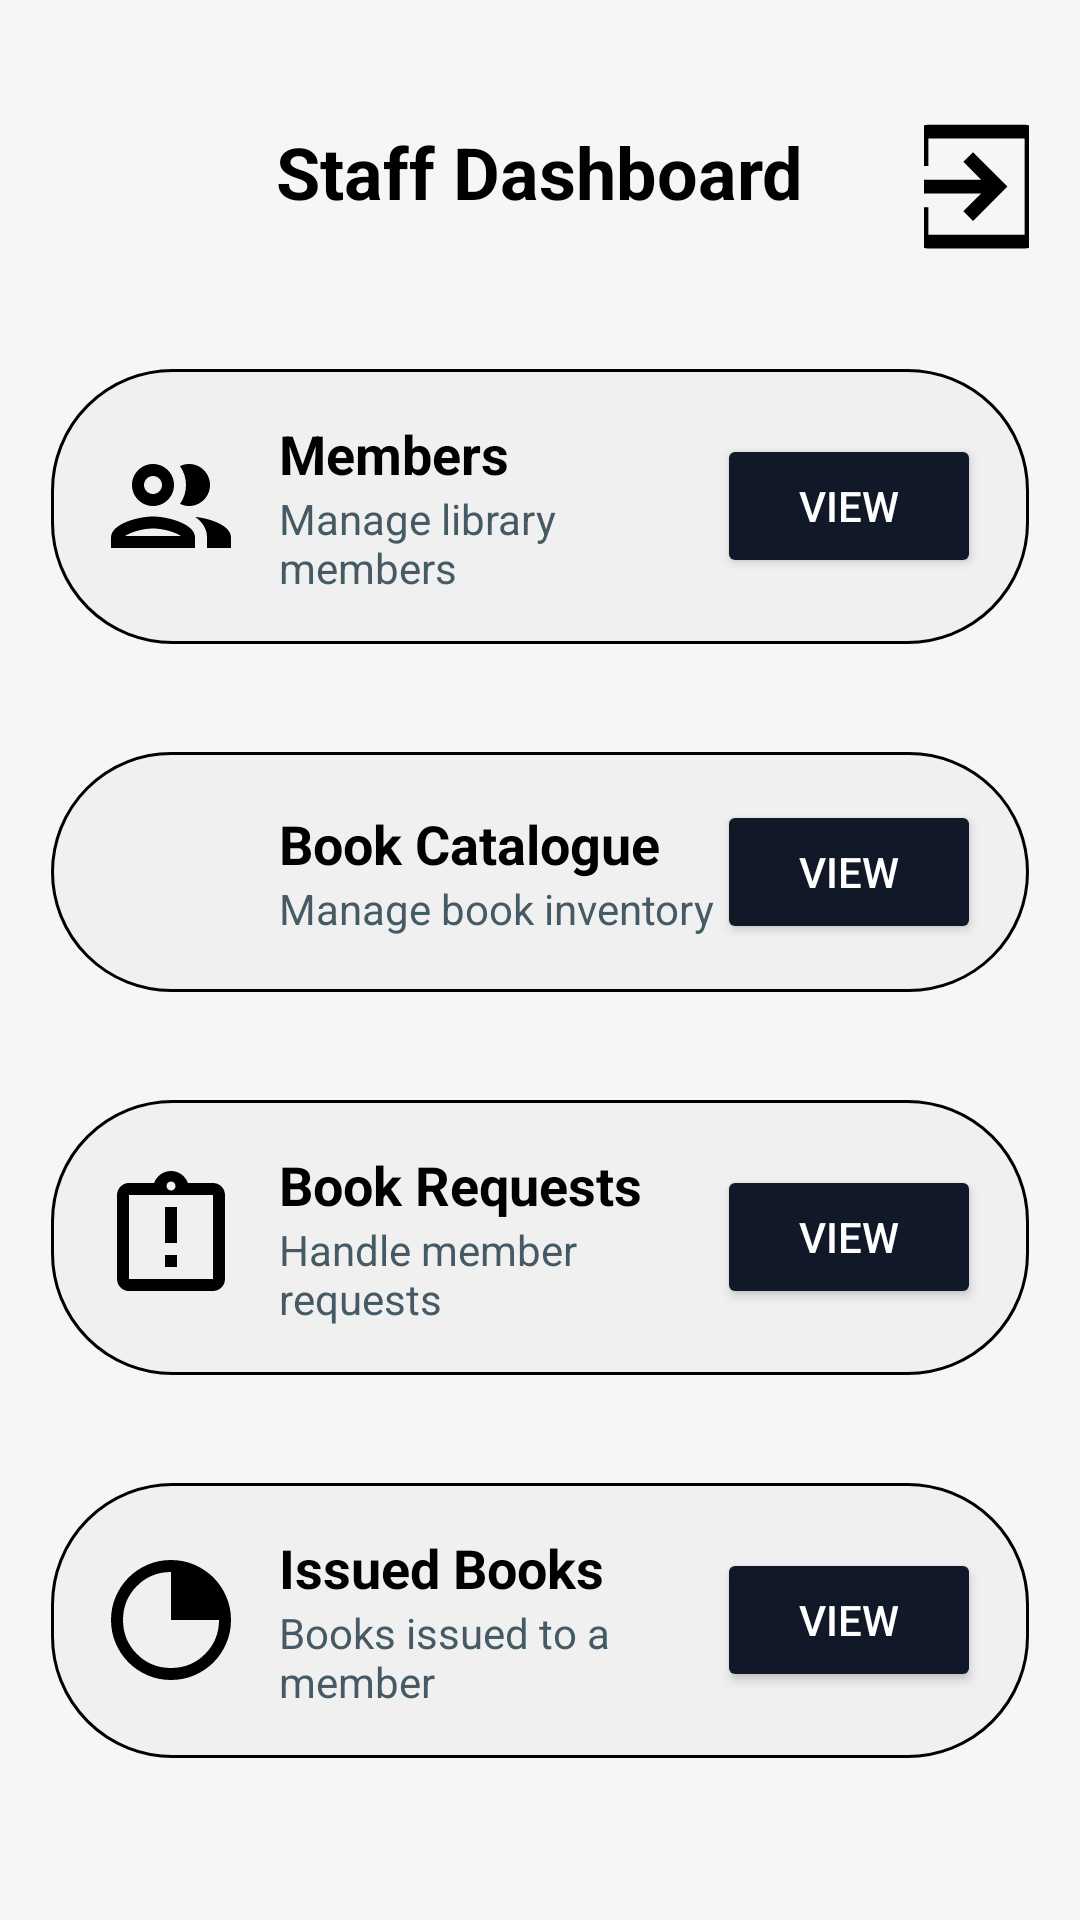

Layout XML and referenced resources for this Android screen:
<!-- AndroidManifest.xml: application theme Theme.Comp200Pt1 -->
<!-- res/layout/activity_staff_dashboard.xml -->
<?xml version="1.0" encoding="utf-8"?>
<ScrollView xmlns:android="http://schemas.android.com/apk/res/android"
    xmlns:tools="http://schemas.android.com/tools"
    android:layout_width="match_parent"
    android:layout_height="match_parent"
    android:background="#F5F6F8">

    
    <LinearLayout
        android:layout_width="match_parent"
        android:layout_height="wrap_content"
        android:orientation="vertical"
        android:padding="17dp">

        
        <RelativeLayout
            android:layout_width="match_parent"
            android:layout_height="wrap_content"
            android:paddingTop="24dp"
            android:paddingBottom="12dp">

            
            <ImageButton
                android:id="@+id/backButton"
                android:layout_width="48dp"
                android:layout_height="54dp"
                android:src="@drawable/ic_back"
                android:contentDescription="@string/back_button"
                android:background="#F5F6F8"
                android:layout_alignParentStart="true"
                android:layout_centerVertical="true" />

            
            <TextView
                android:id="@+id/titleText"
                android:layout_width="wrap_content"
                android:layout_height="wrap_content"
                android:layout_centerHorizontal="true"
                android:text="@string/staff_dashboard"
                android:textColor="#000000"
                android:textSize="24sp"
                android:textStyle="bold" />

            
            <ImageButton
                android:layout_toEndOf="@id/titleText"
                android:layout_marginStart="40dp"
                android:id="@+id/logoutButton"
                android:layout_width="48dp"
                android:layout_height="54dp"
                android:src="@drawable/ic_logout"
                android:contentDescription="@string/logout_button"
                android:background="#F5F6F8"
                android:layout_alignParentEnd="true"
                android:layout_centerVertical="true" />
        </RelativeLayout>

        
        <LinearLayout
            android:layout_width="match_parent"
            android:layout_height="wrap_content"
            android:orientation="vertical">

            
            <LinearLayout
                android:layout_width="match_parent"
                android:layout_height="wrap_content"
                android:orientation="horizontal"
                android:background="@drawable/card_background"
                android:padding="16dp"
                android:layout_marginTop="16dp"
                android:layout_marginBottom="24dp"
                android:gravity="center_vertical">

                
                <ImageView
                    android:layout_width="48dp"
                    android:layout_height="48dp"
                    android:src="@drawable/ic_member_list"
                    android:contentDescription="@string/member_list" />

                
                <LinearLayout
                    android:layout_width="0dp"
                    android:layout_height="wrap_content"
                    android:layout_weight="1"
                    android:orientation="vertical"
                    android:layout_marginStart="12dp">

                    <TextView
                        android:layout_height="wrap_content"
                        android:layout_width="wrap_content"
                        android:text="@string/members"
                        android:textStyle="bold"
                        android:textSize="18sp"
                        android:textColor="@color/black" />

                    <TextView
                        android:layout_height="wrap_content"
                        android:layout_width="wrap_content"
                        android:text="@string/manage_library_members"
                        android:textColor="#455A64"
                        android:textSize="14sp" />
                </LinearLayout>

                
                <Button
                    android:id="@+id/view_library_members"
                    android:layout_width="wrap_content"
                    android:layout_height="wrap_content"
                    android:backgroundTint="#111827"
                    android:text="@string/view_library_members"
                    android:textColor="#FFFFFF"
                    tools:ignore="DuplicateSpeakableTextCheck" />
            </LinearLayout>

            
            <LinearLayout
                android:layout_width="match_parent"
                android:layout_height="wrap_content"
                android:orientation="horizontal"
                android:background="@drawable/card_background"
                android:padding="16dp"
                android:layout_marginTop="12dp"
                android:layout_marginBottom="24dp"
                android:gravity="center_vertical">

                
                <ImageView
                    android:layout_width="48dp"
                    android:layout_height="48dp"
                    android:src="@drawable/ic_library"
                    android:contentDescription="@string/app_icon" />

                
                <LinearLayout
                    android:layout_width="0dp"
                    android:layout_height="wrap_content"
                    android:layout_weight="1"
                    android:orientation="vertical"
                    android:layout_marginStart="12dp">

                    <TextView
                        android:layout_height="wrap_content"
                        android:layout_width="wrap_content"
                        android:text="@string/book_catalogue"
                        android:textStyle="bold"
                        android:textSize="18sp"
                        android:textColor="@color/black" />

                    <TextView
                        android:layout_height="wrap_content"
                        android:layout_width="wrap_content"
                        android:text="@string/manage_book_inventory"
                        android:textColor="#455A64"
                        android:textSize="14sp" />
                </LinearLayout>

                
                <Button
                    android:id="@+id/view_book_catalogue_staff"
                    android:layout_width="wrap_content"
                    android:layout_height="wrap_content"
                    android:text="@string/view_book_catalogue_staff"
                    android:backgroundTint="#111827"
                    android:textColor="#FFFFFF" />
            </LinearLayout>

            
            <LinearLayout
                android:layout_width="match_parent"
                android:layout_height="wrap_content"
                android:orientation="horizontal"
                android:background="@drawable/card_background"
                android:padding="16dp"
                android:layout_marginTop="12dp"
                android:layout_marginBottom="24dp"
                android:gravity="center_vertical">

                
                <ImageView
                    android:layout_width="48dp"
                    android:layout_height="48dp"
                    android:src="@drawable/ic_requests"
                    android:contentDescription="@string/requests_icon" />

                
                <LinearLayout
                    android:layout_width="0dp"
                    android:layout_height="wrap_content"
                    android:layout_weight="1"
                    android:orientation="vertical"
                    android:layout_marginStart="12dp">

                    <TextView
                        android:layout_height="wrap_content"
                        android:layout_width="wrap_content"
                        android:text="@string/requests"
                        android:textStyle="bold"
                        android:textSize="18sp"
                        android:textColor="@color/black" />

                    <TextView
                        android:layout_height="wrap_content"
                        android:layout_width="wrap_content"
                        android:text="@string/handle_member_requests"
                        android:textColor="#455A64"
                        android:textSize="14sp" />
                </LinearLayout>

                
                <Button
                    android:id="@+id/view_book_requests"
                    android:layout_width="wrap_content"
                    android:layout_height="wrap_content"
                    android:text="@string/view_book_requests"
                    android:backgroundTint="#111827"
                    android:textColor="#FFFFFF" />
            </LinearLayout>

            
            <LinearLayout
                android:layout_width="match_parent"
                android:layout_height="wrap_content"
                android:orientation="horizontal"
                android:background="@drawable/card_background"
                android:padding="16dp"
                android:layout_marginTop="12dp"
                android:gravity="center_vertical">

                
                <ImageView
                    android:layout_width="48dp"
                    android:layout_height="48dp"
                    android:src="@drawable/ic_clock"
                    android:contentDescription="@string/requests_icon" />

                
                <LinearLayout
                    android:layout_width="0dp"
                    android:layout_height="wrap_content"
                    android:layout_weight="1"
                    android:orientation="vertical"
                    android:layout_marginStart="12dp">

                    <TextView
                        android:layout_height="wrap_content"
                        android:layout_width="wrap_content"
                        android:text="@string/issued_books"
                        android:textStyle="bold"
                        android:textSize="18sp"
                        android:textColor="@color/black" />

                    <TextView
                        android:layout_height="wrap_content"
                        android:layout_width="wrap_content"
                        android:text="@string/books_issued_to_a_member"
                        android:textColor="#455A64"
                        android:textSize="14sp" />
                </LinearLayout>

                
                <Button
                    android:id="@+id/view_issued_books"
                    android:layout_width="wrap_content"
                    android:layout_height="wrap_content"
                    android:text="@string/view_book_requests"
                    android:backgroundTint="#111827"
                    android:textColor="#FFFFFF" />
            </LinearLayout>

        </LinearLayout>
    </LinearLayout>
</ScrollView>
<!-- resources referenced by this layout -->
<resources>
  <!-- drawable card_background (drawable) -->
  <shape xmlns:android="http://schemas.android.com/apk/res/android">
      <solid android:color="#F0F0F0" />
      <corners android:radius="40dp" />
      <padding android:left="12dp" android:right="12dp" />
      <stroke android:color="@color/black" android:width="1dp"/>
  </shape>
  <!-- drawable ic_clock (drawable) -->
  <vector xmlns:android="http://schemas.android.com/apk/res/android" android:height="48dp" android:tint="#000000" android:viewportHeight="960" android:viewportWidth="960" android:width="48dp">
        
      <path android:fillColor="@android:color/white" android:pathData="M480,880Q397,880 324,848.5Q251,817 197,763Q143,709 111.5,636Q80,563 80,480Q80,397 111.5,324Q143,251 197,197Q251,143 324,111.5Q397,80 480,80Q563,80 636,111.5Q709,143 763,197Q817,251 848.5,324Q880,397 880,480Q880,563 848.5,636Q817,709 763,763Q709,817 636,848.5Q563,880 480,880ZM480,800Q614,800 707,707Q800,614 800,480L480,480L480,160Q346,160 253,253Q160,346 160,480Q160,614 253,707Q346,800 480,800Z"/>
      
  </vector>
  <!-- drawable ic_logout (drawable) -->
  <vector xmlns:android="http://schemas.android.com/apk/res/android" android:autoMirrored="true" android:height="55dp" android:tint="#000000" android:viewportHeight="24" android:viewportWidth="24" android:width="55dp">
        
      <path android:fillColor="@android:color/white" android:pathData="M10.09,15.59L11.5,17l5,-5 -5,-5 -1.41,1.41L12.67,11H3v2h9.67l-2.58,2.59zM19,3H5c-1.11,0 -2,0.9 -2,2v4h2V5h14v14H5v-4H3v4c0,1.1 0.89,2 2,2h14c1.1,0 2,-0.9 2,-2V5c0,-1.1 -0.9,-2 -2,-2z"/>
      
  </vector>
  <!-- drawable ic_requests (drawable) -->
  <vector xmlns:android="http://schemas.android.com/apk/res/android" android:height="48dp" android:tint="#000000" android:viewportHeight="24" android:viewportWidth="24" android:width="48dp">
        
      <path android:fillColor="@android:color/white" android:pathData="M11,15h2v2h-2zM11,7h2v6h-2zM19,3h-4.18C14.4,1.84 13.3,1 12,1c-1.3,0 -2.4,0.84 -2.82,2L5,3c-0.14,0 -0.27,0.01 -0.4,0.04 -0.39,0.08 -0.74,0.28 -1.01,0.55 -0.18,0.18 -0.33,0.4 -0.43,0.64 -0.1,0.23 -0.16,0.49 -0.16,0.77v14c0,0.27 0.06,0.54 0.16,0.78s0.25,0.45 0.43,0.64c0.27,0.27 0.62,0.47 1.01,0.55 0.13,0.02 0.26,0.03 0.4,0.03h14c1.1,0 2,-0.9 2,-2L21,5c0,-1.1 -0.9,-2 -2,-2zM12,2.75c0.41,0 0.75,0.34 0.75,0.75s-0.34,0.75 -0.75,0.75 -0.75,-0.34 -0.75,-0.75 0.34,-0.75 0.75,-0.75zM19,19L5,19L5,5h14v14z"/>
      
  </vector>
  <string name="app_icon">App Icon</string>
  <string name="back_button">go back</string>
  <string name="book_catalogue">Book Catalogue</string>
  <string name="books_issued_to_a_member">Books issued to a member</string>
  <string name="handle_member_requests">Handle member requests</string>
  <string name="issued_books">Issued Books</string>
  <string name="logout_button">logout_button</string>
  <string name="manage_book_inventory">Manage book inventory</string>
  <string name="manage_library_members">Manage library members</string>
  <string name="member_list">member list</string>
  <string name="members">Members</string>
  <string name="requests">Book Requests</string>
  <string name="requests_icon">Requests</string>
  <string name="staff_dashboard">Staff Dashboard</string>
  <string name="view_book_catalogue_staff">View</string>
  <string name="view_book_requests">View</string>
  <string name="view_library_members">View</string>
  <style name="Theme.Comp200Pt1" parent="Base.Theme.Comp200Pt1" />
  <style name="Base.Theme.Comp200Pt1" parent="Theme.Material3.DayNight.NoActionBar">
          
          
      </style>
  <!-- not gathered from this repository: default colours our renderer supplied (Android Studio template values) -->
  <color name="black">#FF000000</color>
</resources>
